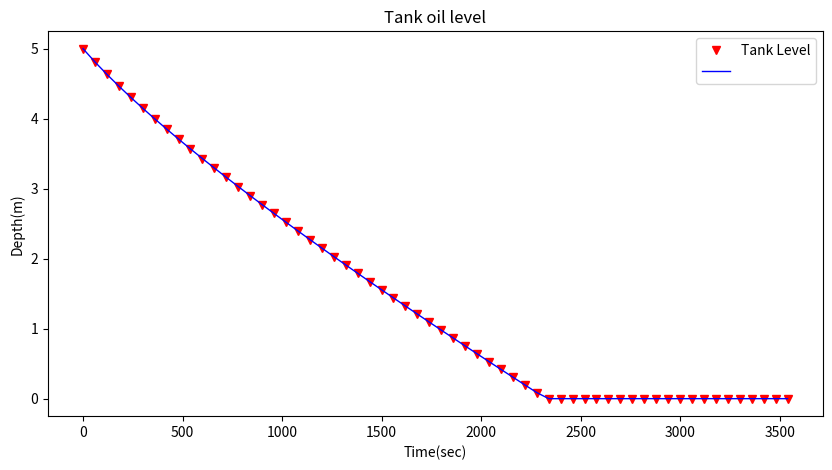

Source code (Python):
#!/usr/bin/env python
# coding: utf-8

# # Bernoulli & CV Applications
# 
# ## Lesson Outline
# - Measuring velocity and pressure using pitot-static systems (Bernoulli application)
# - Examples of CV applications for continunity
# - CV Relationships for momentum

# ### Background
# 
# Pressure and velocity can be measured using simple tools based on Bernoulli's equation.
# While considered archaic today, these devices work without external power (at night need a flashlight) and are a desirable back-up to modern transducers.
# 
# ### Pieziometer
# 
# ```{figure} piezometer-l8.png
# ---
# width: 600px
# name: piezometer-l8
# ---
# 
# ```
# 
# ### Pitot-Static System
# {numref}`pitot-static` is a sketch of a pitot-static system.
# 
# ```{figure} pitot-static.png
# ---
# width: 600px
# name: pitot-static
# ---
# Sketch of Pitot-Static Measuring System
# 
# ```
# 
# The stagnation (pitot) tube orients into flow and captures velocity head plus static head. Write Bernoulli's from 0 to 1 in the drawing; location 0 is a free-stream location.  $d$ is the distance from pitot tube centerline to inside wall of conduit or depth in an open flow.  $l_0$ is the height of rise in a ststic tube at the free stream.
# 
# $l_1$ is the height of rise above $d$ in the pitot tube.
# 
# $$\frac{p_0}{\gamma}+z_0+\frac{V_0^2}{2g}=\frac{p_1}{\gamma}+z_1+\frac{V_1^2}{2g}$$
# 
# The two elevations cancel
# 
# $$z_0=z_1$$
# 
# Zero velocity at stagnation point
# 
# $$V_1 = 0$$ 
# 
# Algebra to obtain
# 
# $$V_0^2=(\frac{p_1 - p_0}{\gamma})2g$$
# 
# ```{note} We apply Bernoulli's equation (in head form) and observe:
# - $V_1$ is zero (stagnation)
# - $z_0 = z_1$ is the elevation of the flowline
# - $p_0$ is the static pressure in the free stream
# - $p_1$ is the "kinetic" pressure
# - $\Delta p \propto V_0^2$
# ```
# 
# Next substitute the pressure heads as
# 
# $$p_0=\gamma(d+l_0)$$
# 
# $$p_1=\gamma(d+l_1)$$
# 
# Finally
# 
# $$V_0 = \sqrt{2g(l_1 - l_0)}$$
# 
# If we apply the same analysis to a pitot tube and a free surface in say a channel 
# 
# ```{figure} pitot-in-free-surface.png
# ---
# width: 600px
# name: pitot-in-free-surface
# ---
# 
# ```
# 
# $$V_0 = \sqrt{2g(l)}$$
# 
# In practice the pitot-static system is built into a single instrument as depicted below.
# 
# ```{figure} ps-light-aircraft.png
# ---
# width: 600px
# name: ps-light-aircraft
# ---
# 
# ```

# ## Example 1: Appliocation of Continunity to a Spa
# 
# Consider an open tank with two connections as depicted in {numref}`example-2`
# 
# ```{figure} example-2.png
# ---
# width: 600px
# name: example-2
# ---
# Open tank with inlet and outlet
# ```
# 
# Apply our problem solving protocol as in {numref}`example-2-2`
# 
# ```{figure} example-2-2.png
# ---
# width: 600px
# name: example-2-2
# ---
# Problem Solving Protocol: Sketch, CV Definition, Governing Principles, Knowns and Unknowns
# ```
# 
# Once we have a formula we can use ENGR-1330 tools (as a calculator):

# In[1]:


import math
# known
Q_in = 20 # cuft/s
D_out = 1.0 # m^2
gravity = 32.2 # ft/s/s
# intermediate
A_out = math.pi*pow(D_out,2)/4.0
# equilibrium depth
h = pow(Q_in/A_out,2)/(2*gravity)
print('equilibrium depth is .... wait for it ...',round(h,1),'feat')


# ## Example 2: Time to Drain a Tank
# 
# Consider an open tank as depicted in {numref}`time-2-drain`
# 
# ```{figure} time-2-drain.png
# ---
# width: 600px
# name: time-2-drain
# ---
# Open tank with outlet
# ```
# 
# Apply our problem solving protocol as in {numref}`example-3-2`
# 
# ```{figure} example-3-2.png
# ---
# width: 600px
# name: example-3-2
# ---
# Problem Solving Protocol: Sketch, CV Definition, Governing Principles, Knowns and Unknowns
# ```
# Apply our Calculus tools from MATH 2450
# 
# ```{figure} example-3-3.png
# ---
# width: 600px
# name: example-3-3
# ---
# Separation and Integration
# ```
# 
# Once we have a formula we can use ENGR-1330 tools (as a calculator):

# In[2]:


import math
H_0 = 3    # meters initial depth
H   = 0.3  # meters ending depth
D   = 0.6  # meters tank diameter
d   = 0.03 # meters outlet diameter
g   = 9.8  # m/s/s gravitational avcceleeration conastant
# calculations
time = (2*math.sqrt(H)-2*math.sqrt(H_0)) / -(math.sqrt(2*g)*pow(d/D,2))
print('Time to drain is',round(time,1),'seconds')


# ## Example 3: Time to Drain a Tank
# 
# Now consider a similar problem
# 
# ```{figure} example-3-4.png
# ---
# width: 600px
# name: example-3-4
# ---
# Open tank with outlet
# ```
# 
# We can inspect and establish that it is an identical situation with different diameters of the tank and hole, and different starting and ending depths, so we can use our tool just developed.

# ### Example 4
# 
# Now consider a pressure tank with oil
# 
# ```{figure} example-live.png
# ---
# width: 600px
# name: example-live
# ---
# Pressure tank with outlet
# ```
# 
# Here we are given the drainage equation, and the variable pressure terms, but cannot apply analysis (Calculus) to obtain a closed-form solution, thus we can:
# - Give up
# - Practice saying "How about a hot apple pie to go with that slop?"
# - Approximate using ENGR-1330 tools
# 
# Simply insert the pressure term into the drainage equation and develop a function to estimate the change in eleveation over a short time as:
# 
# 
# ```{figure} example-live-fd.png
# ---
# width: 600px
# name: example-live-fd
# ---
# Pressure tank with outlet
# ```
# Now we can build a tool
# 

# In[3]:


import math
import matplotlib.pyplot as plt
# a plotting function
def make2plot(listx1,listy1,listx2,listy2,strlablx,strlably,strtitle):
    mydata = plt.figure(figsize = (10,5)) # build a square drawing canvass from figure class
    plt.plot(listx1,listy1, c='red', marker='v',linewidth=0) # basic data plot
    plt.plot(listx2,listy2, c='blue',linewidth=1) # basic model plot
    plt.xlabel(strlablx)
    plt.ylabel(strlably)
    plt.legend(['Tank Level',''])# modify for argument insertion
    plt.title(strtitle)
    plt.show()
    return
# constants
pie = math.pi
p_initial = 3e05 #Pa initial pressure
p_atm     = 1.01e05 #Pa atmospheric pressure
g         = 9.8  #m/s/s
rho_oil   = 1000 #kg/m^3
L         = 6    #m tank height
De        = 0.02 #m outlet diameter
Dt        = 2.0  #m tank diameter
H0        = 5    #m initial depth
time      = []   # time seconds, an empty list
depth     = []   # depth meters, an empty list
pnow      = []   # pressure, an empty list
ddepth    = []   #change in depth, empty list for debuggiun'
how_many  = 60   #time steps
deltat    = 60   #seconds a time step length
# constants
Ae = (pie*De**2)/4
At = (pie*Dt**2)/4
# pressure function
def p_now(p_initial,p_atm,L,H0,H):
    p_now = (p_initial+p_atm)*((L-H0)/(L-H))#-p_atm
    return(p_now)
# CV velocity function
def dhdt(Ae,At,g,H,p,rho):
    dhdt = -(Ae/At)*math.sqrt(2*g*h + 2*p/rho)
    return(dhdt)
# initial conditions
time.append(0)
depth.append(H0)
pnow.append(p_initial)
ddepth.append(dhdt(Ae,At,g,H0,p_now(p_initial,p_atm,L,H0,H0),rho_oil))

for i in range(1,how_many):
    time.append(i*deltat)
    depth.append(depth[i-1]+deltat*ddepth[i-1])
    if depth[i] < 0:
        depth[i]=0.0
    pnow.append(p_now(p_initial,p_atm,L,H0,depth[i]));
    ddepth.append(dhdt(Ae,At,g,depth[i],pnow[i],rho_oil))

    
    
#for i in range(how_many):    
#    print(time[i],round(depth[i],3),round(pnow[i],3),round(ddepth[i],6))
    
#now plot
make2plot(time,depth,time,depth,'Time(sec)',"Depth(m)","Tank oil level")
    


# While not at all perfect it illustrates using a calculator to approximate the problem.  

# 
# ## Readings
# 
# 1. CE-3305-2022-1 Syllabus. [http://54.243.252.9/ce-3305-webroot/0-Syllabus/ce-3305-2022-1-syllabus.html](http://54.243.252.9/ce-3305-webroot/0-Syllabus/ce-3305-2022-1-syllabus.html)
# 
# 2. Hibbeler, R.C, Fluid Mechanics, 2ed. Prentice Hall, 2018. ISBN: 9780134655413 pp. 177-
# 
# 3. DF Elger, BC Williams, Crowe, CT and JA Roberson, *Engineering Fluid Mechanics 10th edition*, John Wiley & Sons, Inc., 2013.  (placeholder file to get links working). [http://54.243.252.9/ce-3305-webroot/3-Readings/EFM-8.pdf](http://54.243.252.9/ce-3305-webroot/3-Readings/EFM-8.pdf)
# 
# [redacted]
# 
